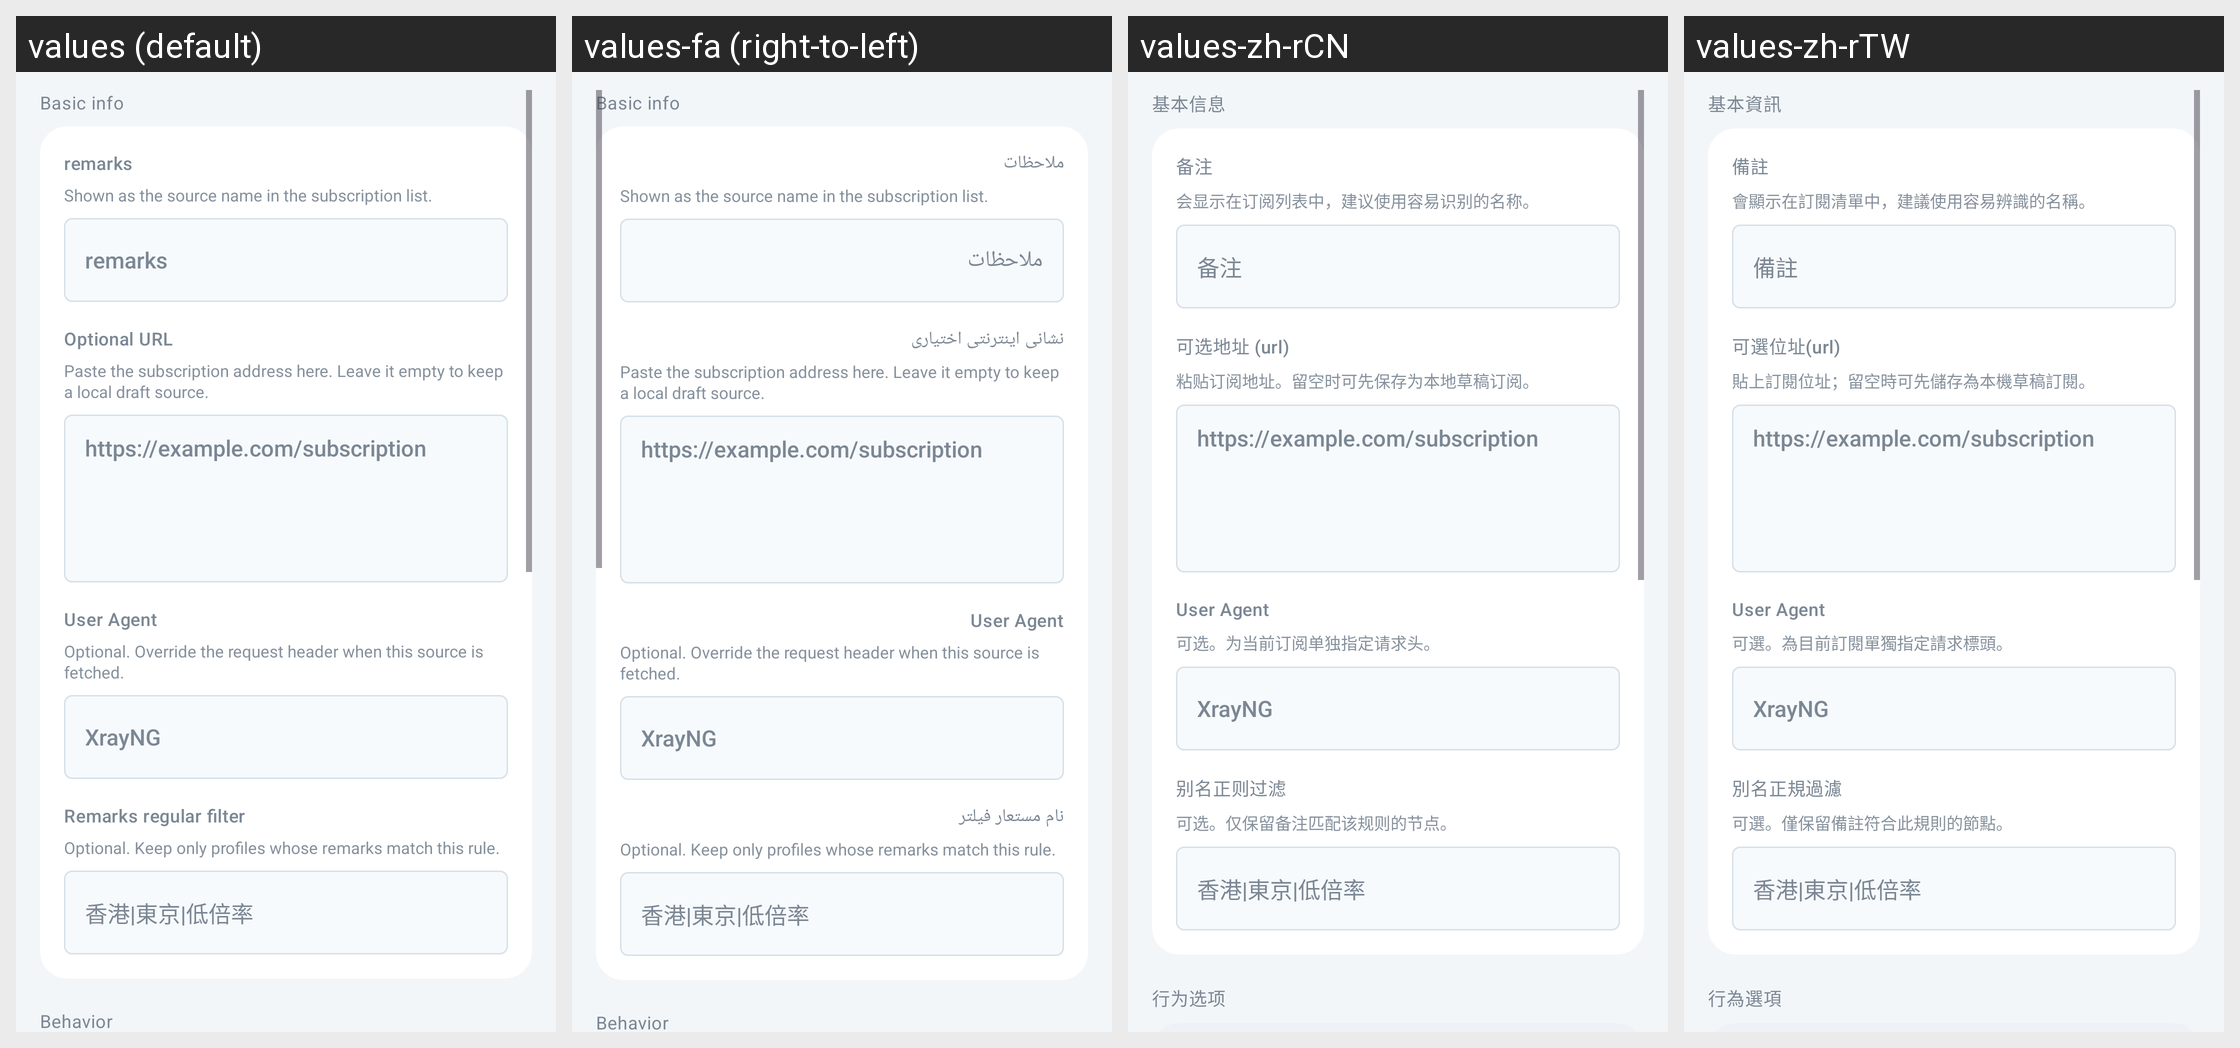

Translations of the strings shown on this Android screen, per locale in the grid:
Android screen res/layout/activity_sub_edit.xml rendered under 4 locales, left to right: values (default), values-fa (right-to-left), values-zh-rCN, values-zh-rTW. Device: Nexus 5 (rendered at 1080×1920; each locale shown at half size, 540×960, under a caption strip naming it); theme AppThemeDayNight.NoActionBar.
Other locales in the repository, not shown: values-ar, values-bn, values-bqi-rIR, values-ru, values-vi.
Strings drawn on this screen, with the default value and each locale's value (text and hints the layout hard-codes, and strings that could not be matched under every locale, appear in the picture but are not listed):

group_basic_info
  values: Basic info
  values-fa: Basic info  [not translated; the default value is used]
  values-zh-rCN: 基本信息
  values-zh-rTW: 基本資訊

sub_setting_remarks
  values: remarks
  values-fa: ملاحظات
  values-zh-rCN: 备注
  values-zh-rTW: 備註

sub_setting_remarks_hint
  values: Shown as the source name in the subscription list.
  values-fa: Shown as the source name in the subscription list.  [not translated; the default value is used]
  values-zh-rCN: 会显示在订阅列表中，建议使用容易识别的名称。
  values-zh-rTW: 會顯示在訂閱清單中，建議使用容易辨識的名稱。

sub_setting_url
  values: Optional URL
  values-fa: نشانی اینترنتی اختیاری
  values-zh-rCN: 可选地址 (url)
  values-zh-rTW: 可選位址(url)

sub_setting_url_hint
  values: Paste the subscription address here. Leave it empty to keep a local draft source.
  values-fa: Paste the subscription address here. Leave it empty to keep a local draft source.  [not translated; the default value is used]
  values-zh-rCN: 粘贴订阅地址。留空时可先保存为本地草稿订阅。
  values-zh-rTW: 貼上訂閱位址；留空時可先儲存為本機草稿訂閱。

sub_setting_user_agent
  values: User Agent
  values-fa: User Agent
  values-zh-rCN: User Agent
  values-zh-rTW: User Agent

sub_setting_user_agent_hint
  values: Optional. Override the request header when this source is fetched.
  values-fa: Optional. Override the request header when this source is fetched.  [not translated; the default value is used]
  values-zh-rCN: 可选。为当前订阅单独指定请求头。
  values-zh-rTW: 可選。為目前訂閱單獨指定請求標頭。

sub_setting_filter
  values: Remarks regular filter
  values-fa: نام مستعار فیلتر
  values-zh-rCN: 别名正则过滤
  values-zh-rTW: 別名正規過濾

sub_setting_filter_hint
  values: Optional. Keep only profiles whose remarks match this rule.
  values-fa: Optional. Keep only profiles whose remarks match this rule.  [not translated; the default value is used]
  values-zh-rCN: 可选。仅保留备注匹配该规则的节点。
  values-zh-rTW: 可選。僅保留備註符合此規則的節點。

sub_group_behavior
  values: Behavior
  values-fa: Behavior  [not translated; the default value is used]
  values-zh-rCN: 行为选项
  values-zh-rTW: 行為選項
